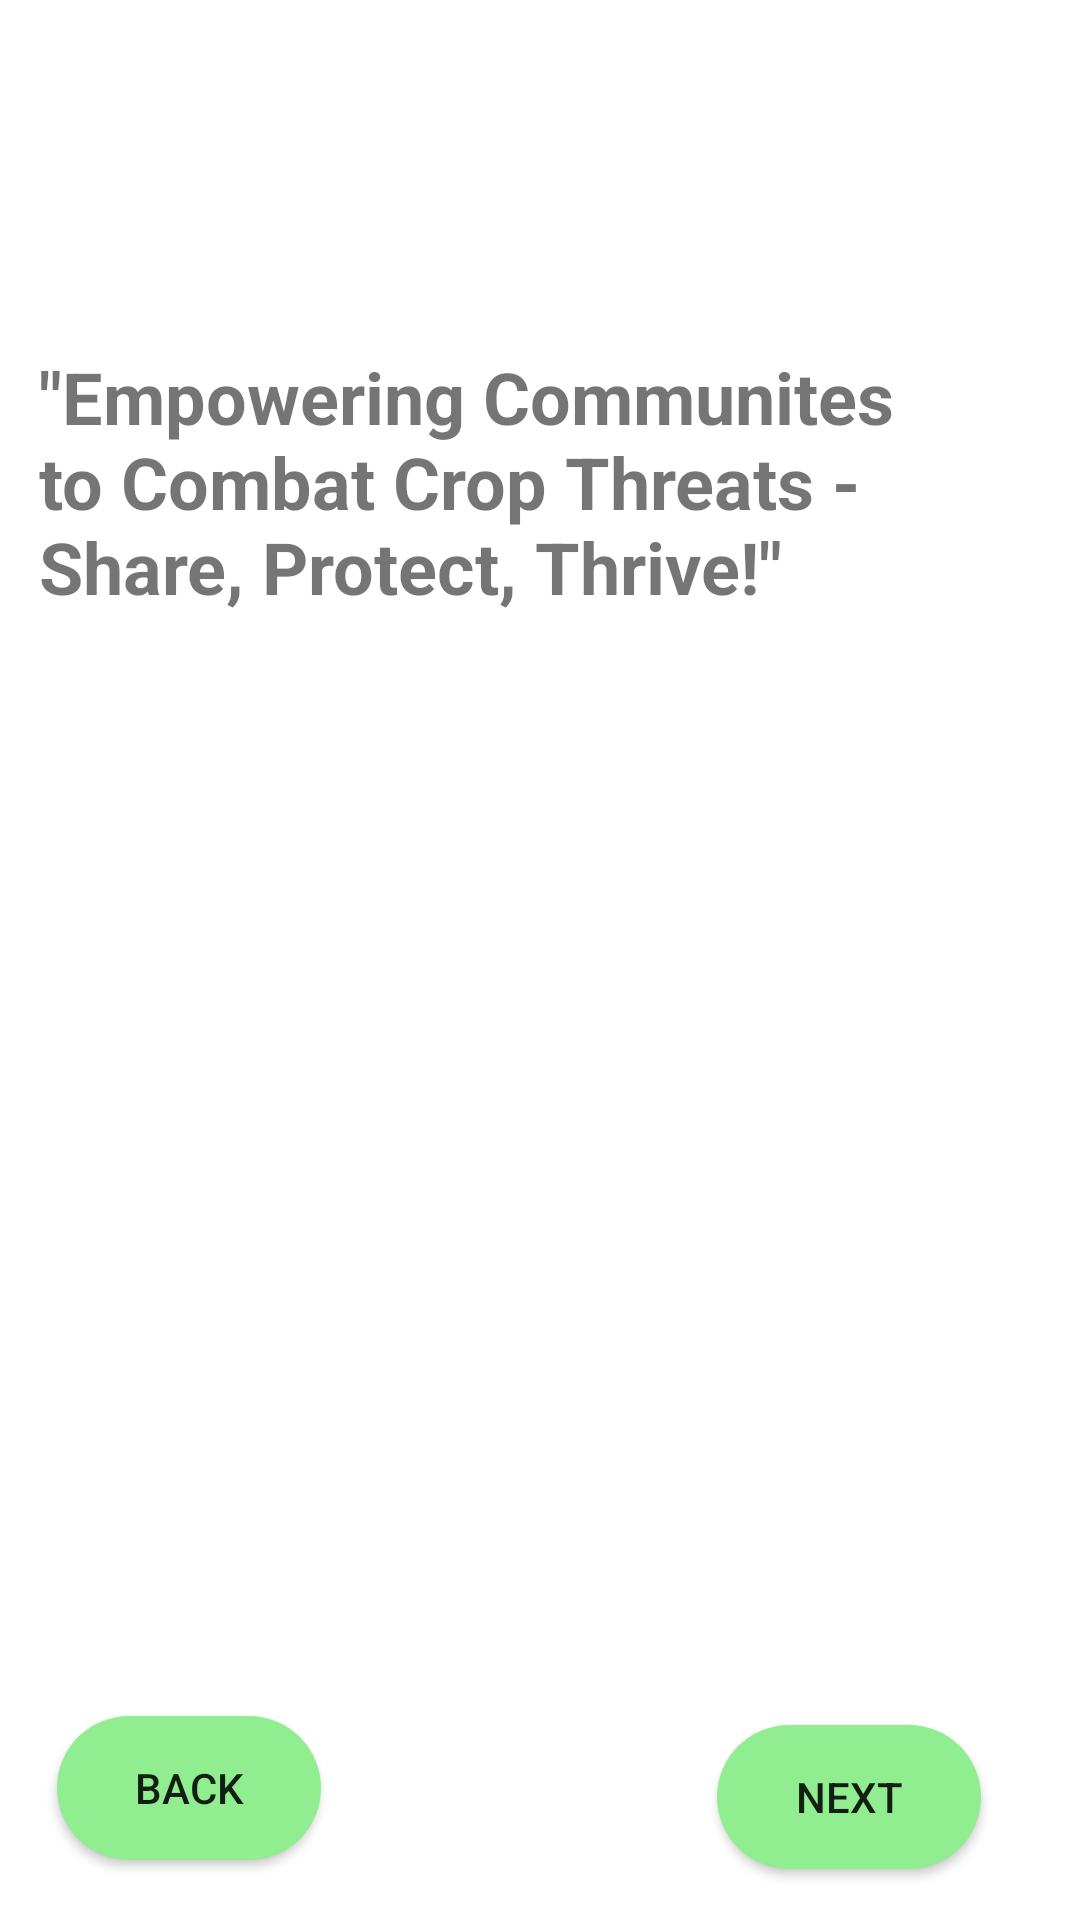

Reconstruct the res/layout file that produces this screen, plus the resources it refers to.
<!-- AndroidManifest.xml: application theme Theme.CropCare -->
<!-- res/layout/activity_explorepage02.xml -->
<?xml version="1.0" encoding="utf-8"?>
<androidx.constraintlayout.widget.ConstraintLayout xmlns:android="http://schemas.android.com/apk/res/android"
    xmlns:app="http://schemas.android.com/apk/res-auto"
    xmlns:tools="http://schemas.android.com/tools"
    android:id="@+id/main"
    android:layout_width="match_parent"
    android:layout_height="match_parent"

    tools:context=".EXPLOREPAGE_01">

    <TextView
        android:id="@+id/textView3"
        android:layout_width="315dp"
        android:layout_height="119dp"
        android:layout_marginTop="116dp"
        android:layout_marginEnd="32dp"
        android:text="&quot;Empowering Communites to Combat Crop Threats - Share, Protect, Thrive!&quot; "
        android:textSize="24sp"
        android:textStyle="bold"
        app:layout_constraintEnd_toEndOf="parent"
        app:layout_constraintTop_toTopOf="parent" />

    <Button
        android:id="@+id/button2"
        android:layout_width="wrap_content"
        android:layout_height="wrap_content"
        android:layout_marginEnd="33dp"
        android:layout_marginBottom="17dp"
        android:text="Next"
        android:background="@drawable/rounded_button"
        app:layout_constraintBottom_toBottomOf="parent"
        app:layout_constraintEnd_toEndOf="parent" />

    <Button
        android:id="@+id/button3"
        android:layout_width="wrap_content"
        android:layout_height="wrap_content"
        android:layout_marginStart="19dp"
        android:layout_marginBottom="20dp"
        android:text="Back"
        android:background="@drawable/rounded_button"
        app:layout_constraintBottom_toBottomOf="parent"
        app:layout_constraintStart_toStartOf="parent" />
</androidx.constraintlayout.widget.ConstraintLayout>
<!-- resources referenced by this layout -->
<resources>
  <!-- drawable rounded_button (drawable) -->
  <?xml version="1.0" encoding="utf-8"?>
  <shape xmlns:android="http://schemas.android.com/apk/res/android">
      <solid android:color="#90EE90"/> 
      <corners android:radius="30dp"/> 
      <elevation android:value="6dp"/> 
  </shape>
  <style name="Theme.CropCare" parent="Base.Theme.CropCare" />
  <style name="Base.Theme.CropCare" parent="Theme.MaterialComponents.DayNight">
          
          <item name="colorPrimary">@color/lavender</item>
          <item name="colorPrimaryVariant">@color/lavender</item>
          <item name="colorOnPrimary">@color/white</item>
          <item name="colorSecondary">@color/teal_200</item>
          <item name="colorSecondaryVariant">@color/teal_700</item>
          <item name="colorOnSecondary">@color/black</item>
      </style>
  <!-- not gathered from this repository: default colours our renderer supplied (Android Studio template values) -->
  <color name="teal_200">#FF03DAC5</color>
  <color name="teal_700">#FF018786</color>
  <color name="black">#FF000000</color>
  <color name="white">#FFFFFFFF</color>
</resources>
